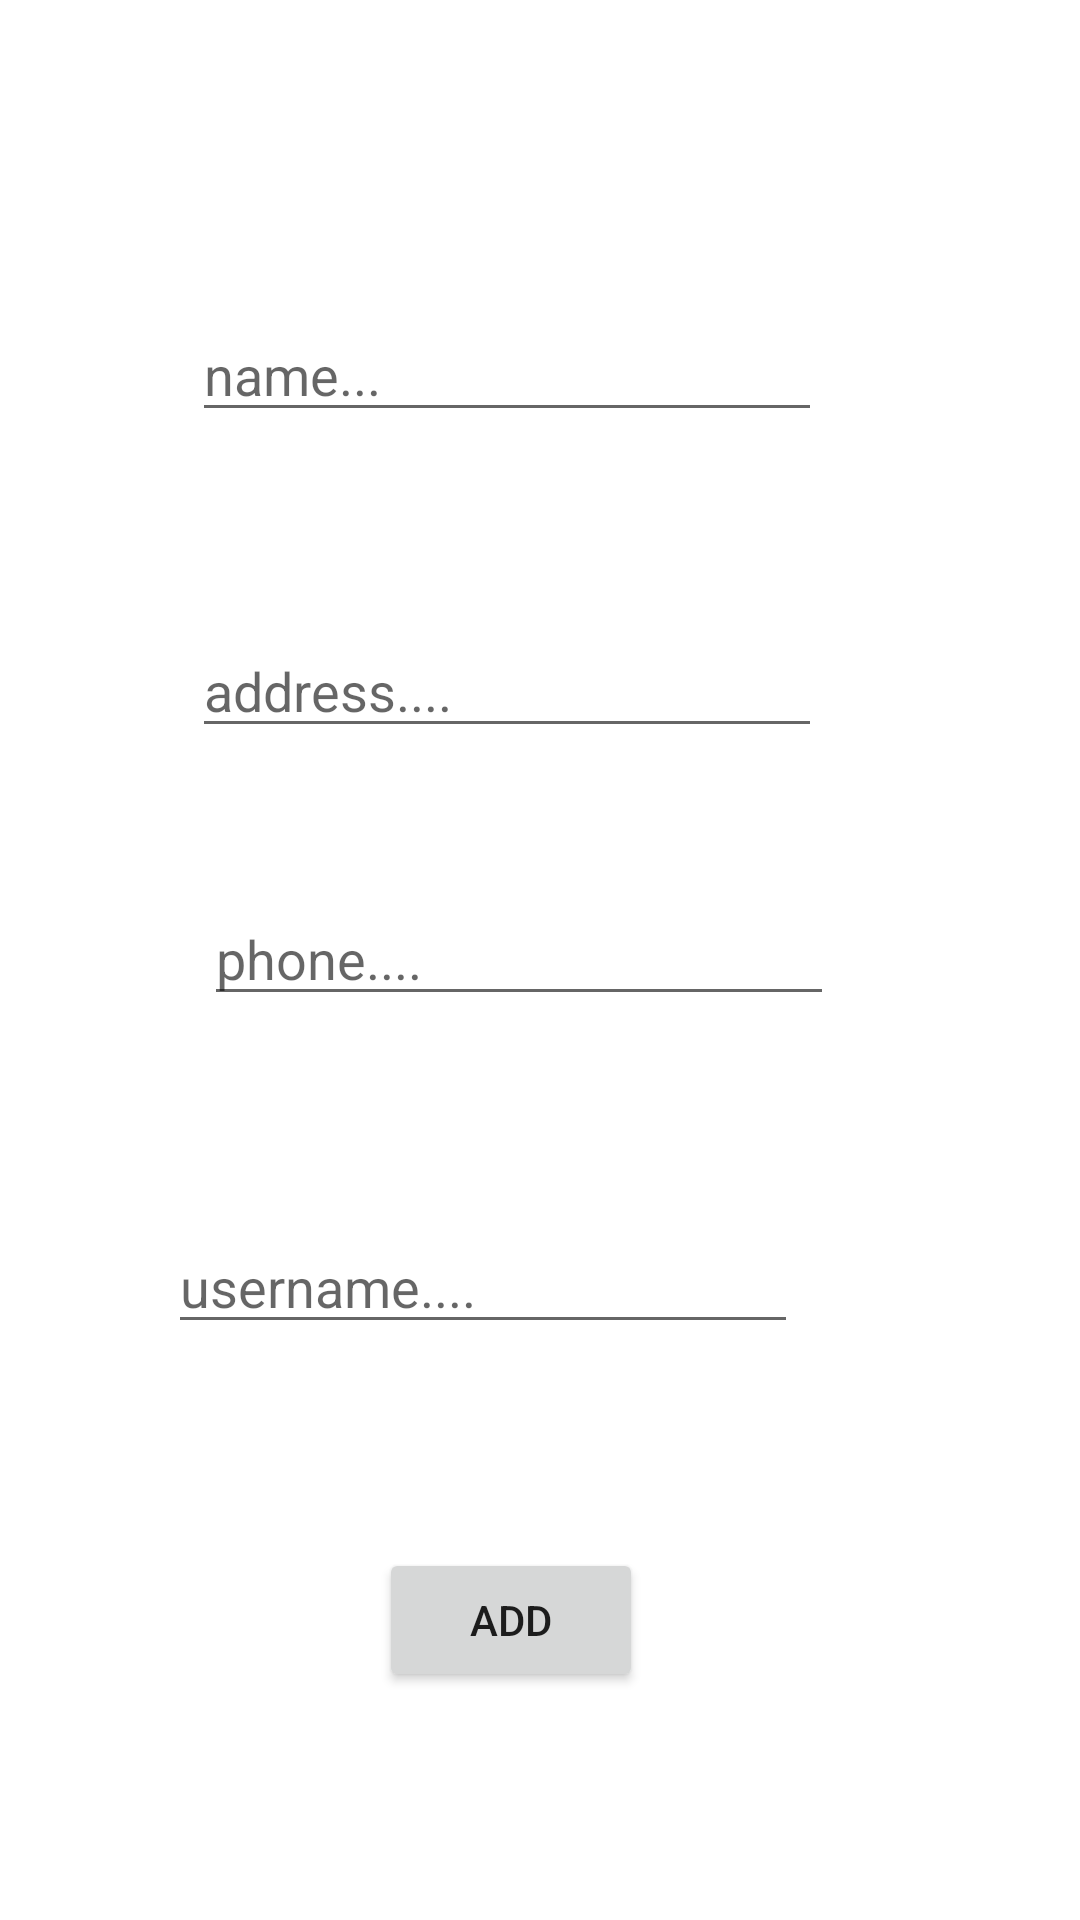

Produce the Android XML layout that renders to this screen, including the resource entries it uses.
<!-- AndroidManifest.xml: application theme Theme.Usermanagement -->
<!-- res/layout/fragment_add_user.xml -->
<?xml version="1.0" encoding="utf-8"?>
<FrameLayout xmlns:android="http://schemas.android.com/apk/res/android"
    xmlns:app="http://schemas.android.com/apk/res-auto"
    xmlns:tools="http://schemas.android.com/tools"
    android:layout_width="match_parent"
    android:layout_height="match_parent"
    tools:context=".AddUserFragment">

    <androidx.constraintlayout.widget.ConstraintLayout
        android:layout_width="match_parent"
        android:layout_height="match_parent">

        <EditText
            android:id="@+id/etNameAddFragment"
            android:layout_width="wrap_content"
            android:layout_height="wrap_content"
            android:layout_marginBottom="64dp"
            android:ems="10"
            android:hint="name..."
            android:inputType="textEmailAddress"
            app:layout_constraintBottom_toTopOf="@+id/etAddressAddFragment"
            app:layout_constraintEnd_toEndOf="parent"
            app:layout_constraintHorizontal_bias="0.427"
            app:layout_constraintStart_toStartOf="parent" />

        <EditText
            android:id="@+id/etUsernameAddFragment"
            android:layout_width="wrap_content"
            android:layout_height="wrap_content"
            android:layout_marginTop="68dp"
            android:layout_marginEnd="12dp"
            android:ems="10"
            android:hint="username...."
            android:inputType="textEmailAddress"
            app:layout_constraintEnd_toEndOf="@+id/etPhoneAddFragment"
            app:layout_constraintTop_toBottomOf="@+id/etPhoneAddFragment" />

        <Button
            android:id="@+id/btnAddAddFragment"
            android:layout_width="wrap_content"
            android:layout_height="wrap_content"
            android:layout_marginTop="68dp"
            android:text="add"
            app:layout_constraintEnd_toEndOf="parent"
            app:layout_constraintHorizontal_bias="0.464"
            app:layout_constraintStart_toStartOf="parent"
            app:layout_constraintTop_toBottomOf="@+id/etUsernameAddFragment" />

        <EditText
            android:id="@+id/etAddressAddFragment"
            android:layout_width="wrap_content"
            android:layout_height="wrap_content"
            android:layout_marginTop="208dp"
            android:ems="10"
            android:hint="address...."
            android:inputType="textPostalAddress"
            app:layout_constraintStart_toStartOf="@+id/etNameAddFragment"
            app:layout_constraintTop_toTopOf="parent" />

        <EditText
            android:id="@+id/etPhoneAddFragment"
            android:layout_width="wrap_content"
            android:layout_height="wrap_content"
            android:layout_marginStart="4dp"
            android:layout_marginTop="48dp"
            android:ems="10"
            android:hint="phone...."
            android:inputType="phone"
            app:layout_constraintStart_toStartOf="@+id/etAddressAddFragment"
            app:layout_constraintTop_toBottomOf="@+id/etAddressAddFragment" />

    </androidx.constraintlayout.widget.ConstraintLayout>
</FrameLayout>
<!-- resources referenced by this layout -->
<resources>
  <style name="Theme.Usermanagement" parent="Theme.MaterialComponents.DayNight.DarkActionBar">
          
          <item name="colorPrimary">@color/purple_500</item>
          <item name="colorPrimaryVariant">@color/purple_700</item>
          <item name="colorOnPrimary">@color/white</item>
          
          <item name="colorSecondary">@color/teal_200</item>
          <item name="colorSecondaryVariant">@color/teal_700</item>
          <item name="colorOnSecondary">@color/black</item>
          
          <item name="android:statusBarColor">?attr/colorPrimaryVariant</item>
          
      </style>
  <color name="purple_500">#FF6200EE</color>
  <color name="purple_700">#FF3700B3</color>
  <color name="white">#FFFFFFFF</color>
  <color name="teal_200">#FF03DAC5</color>
  <color name="teal_700">#FF018786</color>
  <color name="black">#FF000000</color>
</resources>
